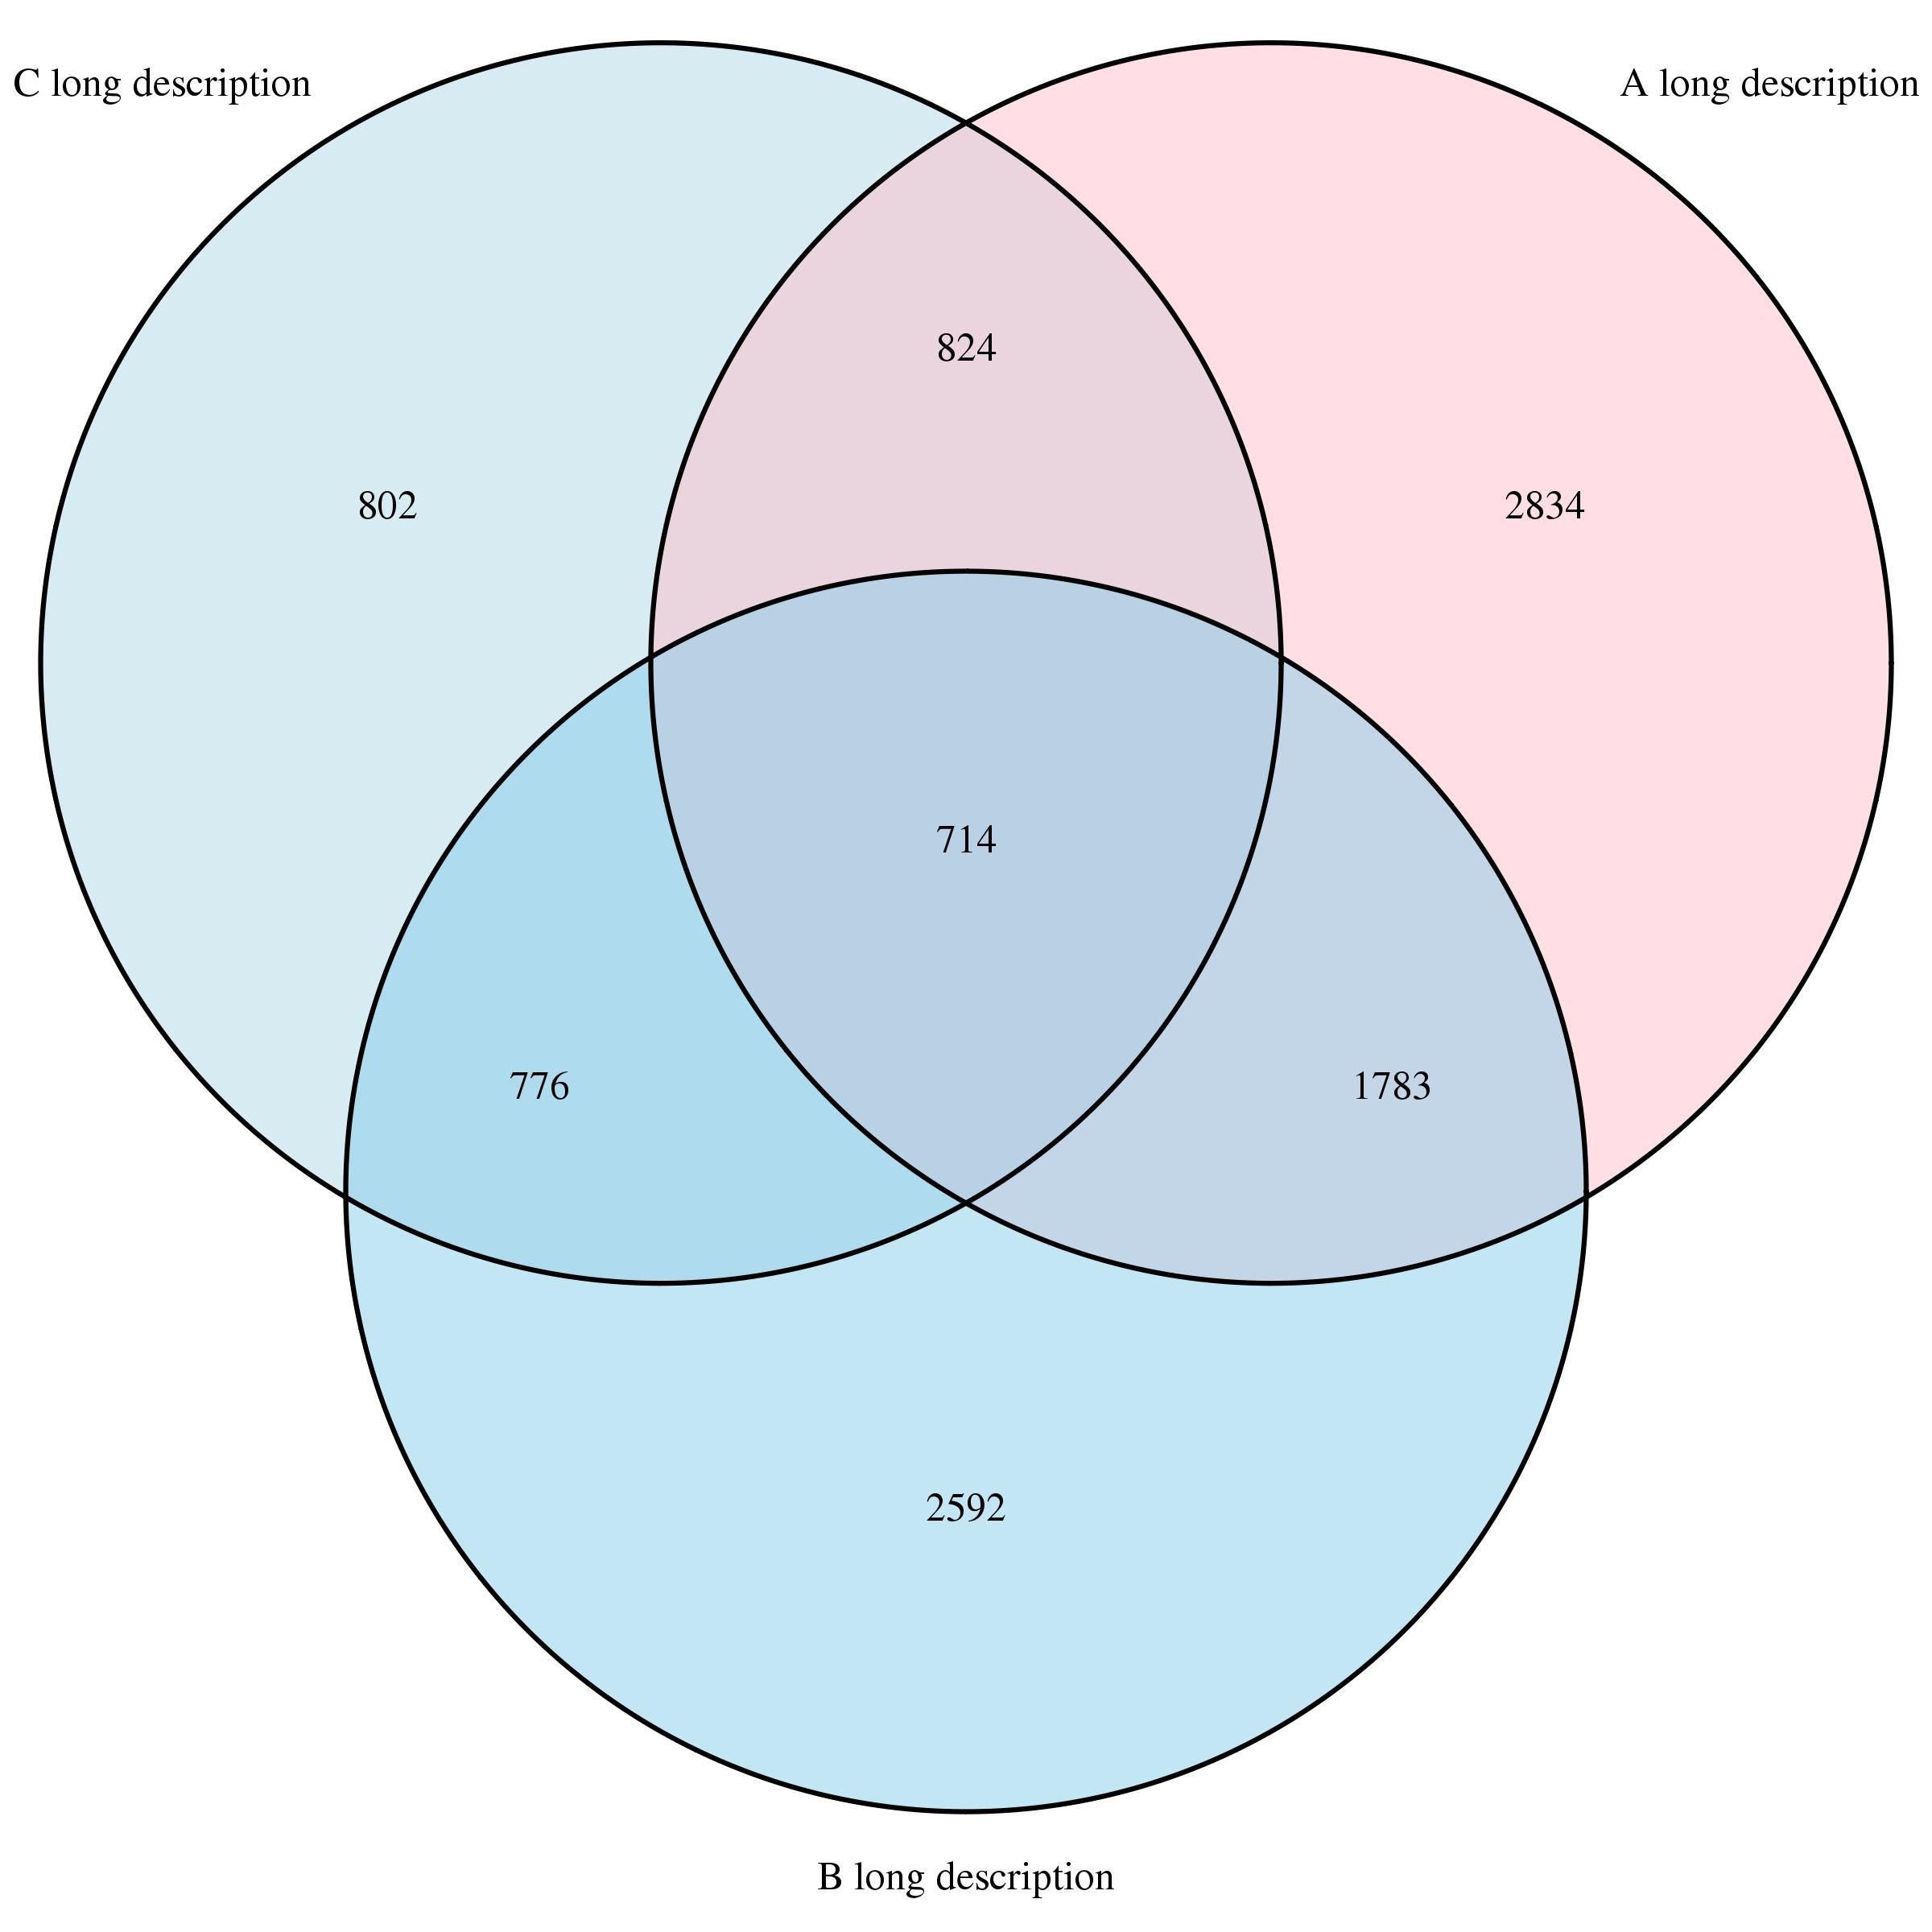

Source code (R):
library (VennDiagram)
jpeg (filename="/home/[user]/software/nickbild/webdata/venn_general/webdata/ABWvPDgv/venn/venn.jpg", width=2400, height=2400, res=300)
draw.triple.venn(area1 = 3116, area2 = 6155, area3 = 5865, n12 = 1538, n23 = 2497, n13 = 1490, n123 = 714, category=c('C long description', 'A long description', 'B long description'), fill=c('light blue', 'pink', 'skyblue') )
dev.off()
svg (filename="/home/[user]/software/nickbild/webdata/venn_general/webdata/ABWvPDgv/venn/venn.svg")
draw.triple.venn(area1 = 3116, area2 = 6155, area3 = 5865, n12 = 1538, n23 = 2497, n13 = 1490, n123 = 714, category=c('C long description', 'A long description', 'B long description'), fill=c('light blue', 'pink', 'skyblue') )
dev.off()

